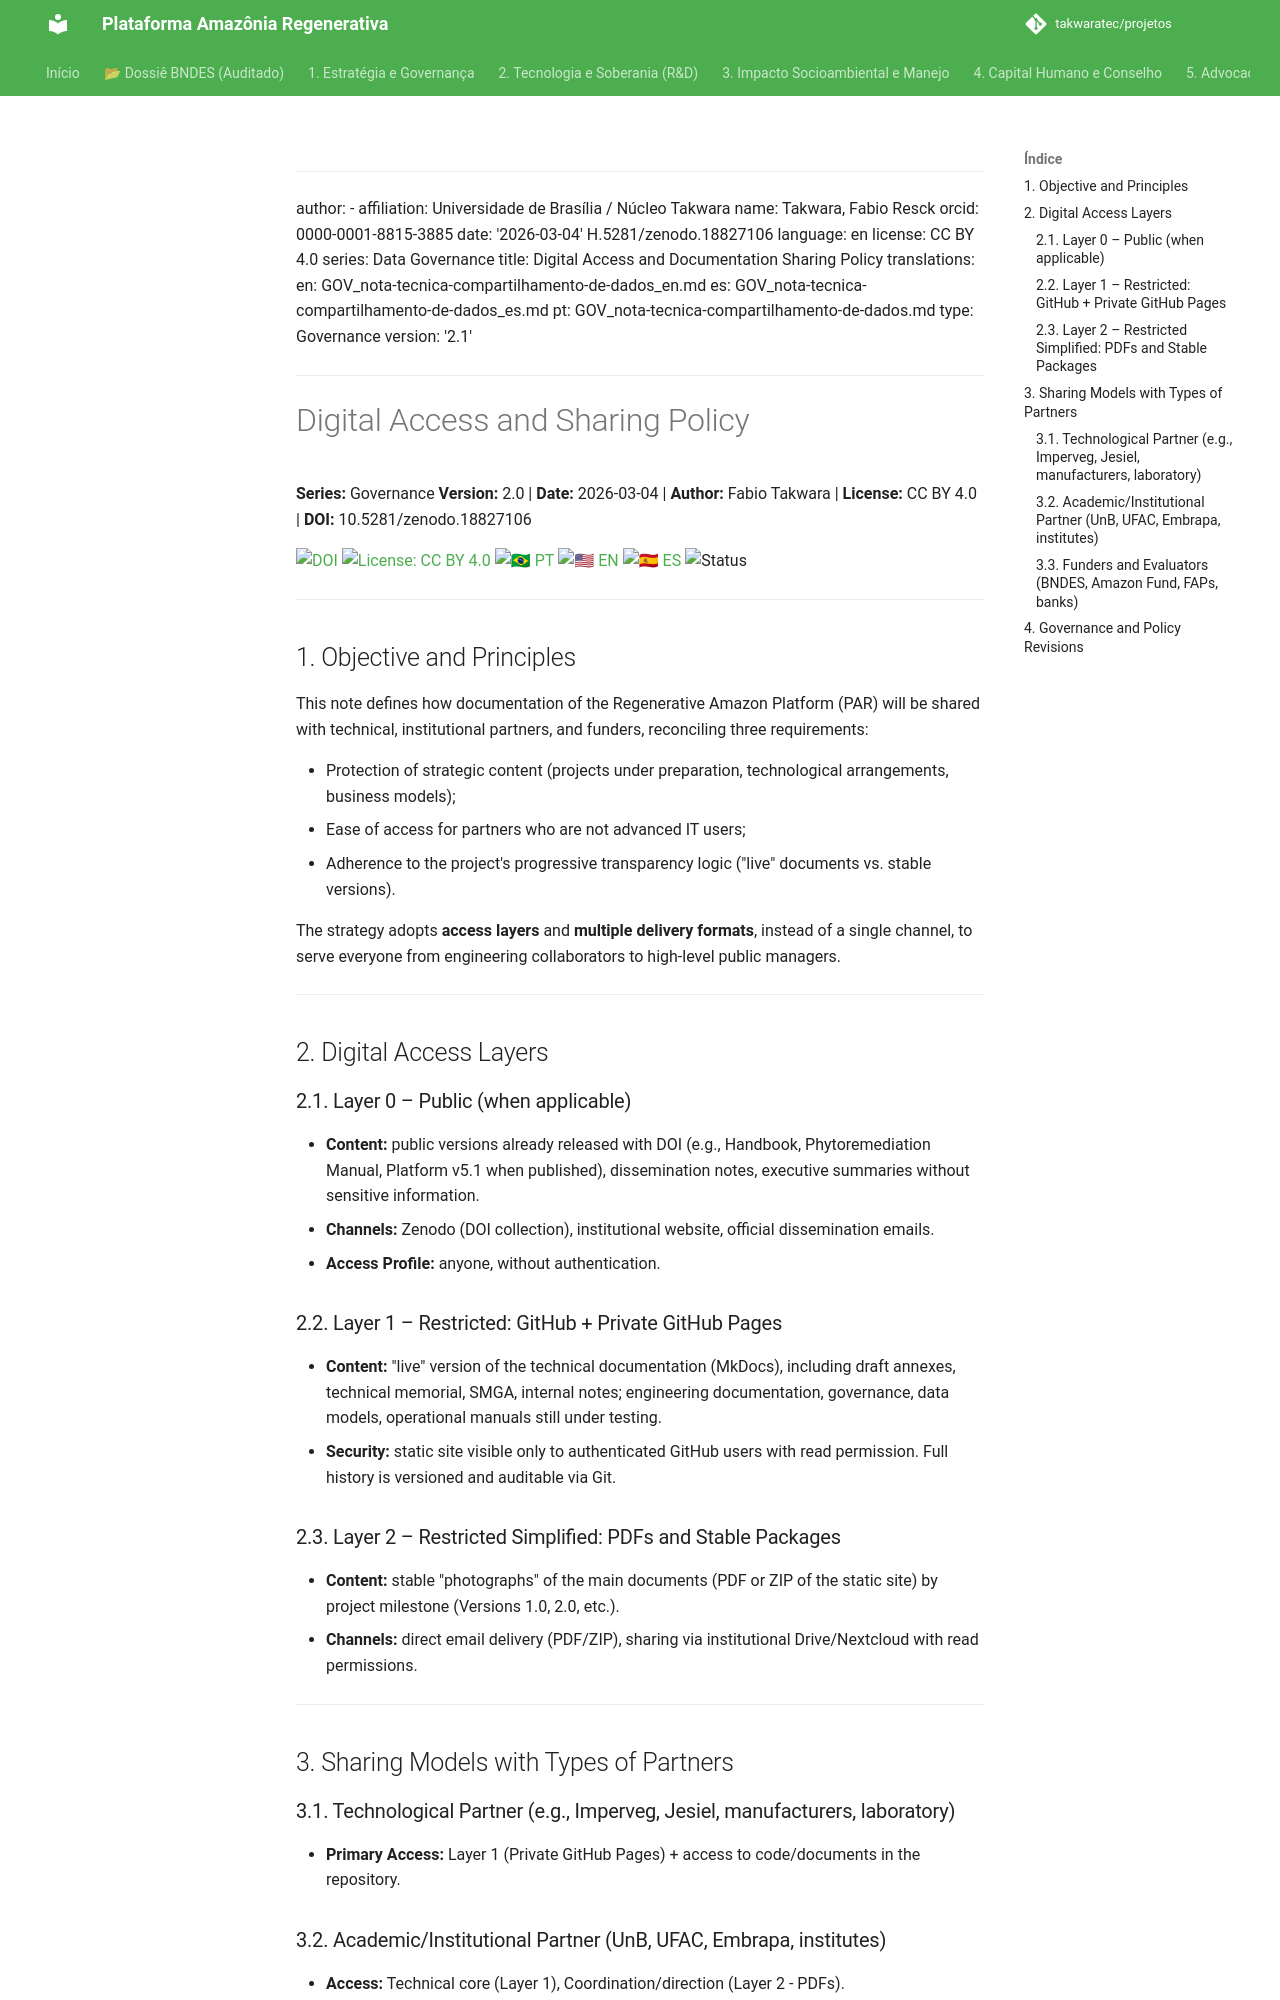

repository: takwaratec/projetos · page: 00_GOVERNANCA/GOV_nota-tecnica-compartilhamento-de-dados_en/index.html · generator: mkdocs

---
author:
- affiliation: Universidade de Brasília / Núcleo Takwara
  name: Takwara, Fabio Resck
  orcid: 0000-0001-8815-3885
date: '2026-03-04'
H.5281/zenodo.18827106
language: en
license: CC BY 4.0
series: Data Governance
title: Digital Access and Documentation Sharing Policy
translations:
  en: GOV_nota-tecnica-compartilhamento-de-dados_en.md
  es: GOV_nota-tecnica-compartilhamento-de-dados_es.md
  pt: GOV_nota-tecnica-compartilhamento-de-dados.md
type: Governance
version: '2.1'
---

# Digital Access and Sharing Policy

**Series:** Governance **Version:** 2.0 | **Date:** 2026-03-04 | **Author:** Fabio Takwara | **License:** CC BY 4.0 | **DOI:** 10.5281/zenodo.18827106

[![DOI](https://img.shields.io/badge/DOI-10.5281/zenodo.18827106-blue.svg)](https://doi.org/10.5281/zenodo.18827106)
[![License: CC BY 4.0](https://img.shields.io/badge/License-CC%20BY%204.0-lightgrey.svg)](https://creativecommons.org/licenses/by/4.0/)
[![🇧🇷 PT](https://img.shields.io/badge/🇧🇷-Portuguese-green)](./GOV_nota-tecnica-compartilhamento-de-dados.md) [![🇺🇸 EN](https://img.shields.io/badge/🇺🇸-English-blue)](./GOV_nota-tecnica-compartilhamento-de-dados_en.md) [![🇪🇸 ES](https://img.shields.io/badge/🇪🇸-Spanish-orange)](./GOV_nota-tecnica-compartilhamento-de-dados_es.md)
![Status](https://img.shields.io/badge/status-V2.0%20(Advocacy%205.1)-blue)

---

## 1. Objective and Principles

This note defines how documentation of the Regenerative Amazon Platform (PAR) will be shared with technical, institutional partners, and funders, reconciling three requirements:

- Protection of strategic content (projects under preparation, technological arrangements, business models);
- Ease of access for partners who are not advanced IT users;
- Adherence to the project's progressive transparency logic ("live" documents vs. stable versions).

The strategy adopts **access layers** and **multiple delivery formats**, instead of a single channel, to serve everyone from engineering collaborators to high-level public managers.

---

## 2. Digital Access Layers

### 2.1. Layer 0 – Public (when applicable)

- **Content:** public versions already released with DOI (e.g., Handbook, Phytoremediation Manual, Platform v5.1 when published), dissemination notes, executive summaries without sensitive information.
- **Channels:** Zenodo (DOI collection), institutional website, official dissemination emails.
- **Access Profile:** anyone, without authentication.

### 2.2. Layer 1 – Restricted: GitHub + Private GitHub Pages

- **Content:** "live" version of the technical documentation (MkDocs), including draft annexes, technical memorial, SMGA, internal notes; engineering documentation, governance, data models, operational manuals still under testing.
- **Security:** static site visible only to authenticated GitHub users with read permission. Full history is versioned and auditable via Git.

### 2.3. Layer 2 – Restricted Simplified: PDFs and Stable Packages

- **Content:** stable "photographs" of the main documents (PDF or ZIP of the static site) by project milestone (Versions 1.0, 2.0, etc.).
- **Channels:** direct email delivery (PDF/ZIP), sharing via institutional Drive/Nextcloud with read permissions.

---

## 3. Sharing Models with Types of Partners
